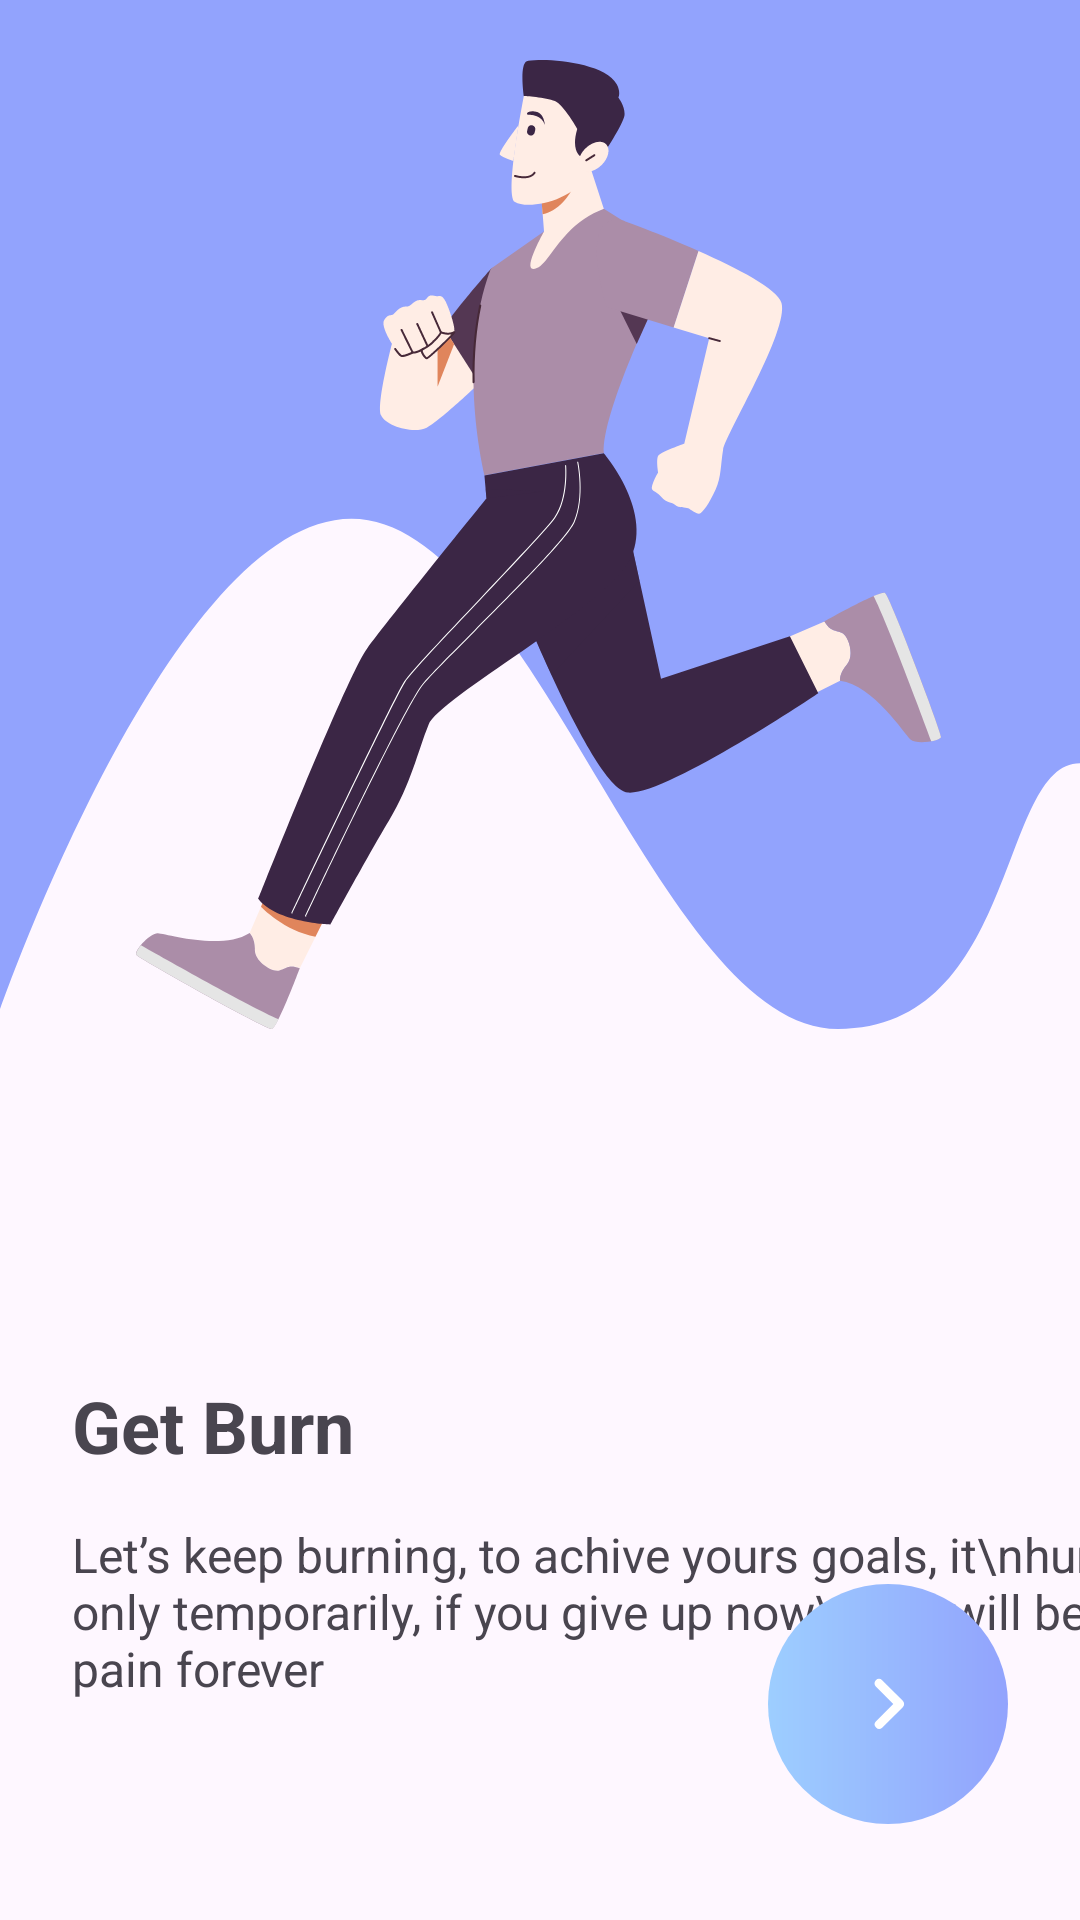

Write the Android layout XML for this screen, with the resource values it uses.
<!-- AndroidManifest.xml: application theme Theme.MuscleTrainer -->
<!-- res/layout/activity_on_boarding2.xml -->
<?xml version="1.0" encoding="utf-8"?>
<androidx.constraintlayout.widget.ConstraintLayout xmlns:android="http://schemas.android.com/apk/res/android"
    xmlns:app="http://schemas.android.com/apk/res-auto"
    xmlns:tools="http://schemas.android.com/tools"
    android:id="@+id/boarding2"
    android:layout_width="match_parent"
    android:layout_height="match_parent"
    tools:context=".OnBoarding1">

    <ImageView
        android:id="@+id/imageView2"
        android:layout_width="match_parent"
        android:layout_height="0dp"
        android:scaleType="fitXY"
        app:layout_constraintBottom_toTopOf="@+id/textView3"
        app:layout_constraintEnd_toEndOf="parent"
        app:layout_constraintHorizontal_bias="0.0"
        app:layout_constraintStart_toStartOf="parent"
        app:layout_constraintTop_toTopOf="parent"
        app:srcCompat="@drawable/on_board_bg_2" />

    <ImageView
        android:id="@+id/imageView3"
        android:layout_width="wrap_content"
        android:layout_height="wrap_content"
        android:layout_marginTop="20dp"
        app:layout_constraintBottom_toBottomOf="@+id/imageView2"
        app:layout_constraintEnd_toEndOf="parent"
        app:layout_constraintHorizontal_bias="0.496"
        app:layout_constraintStart_toStartOf="@+id/imageView2"
        app:layout_constraintTop_toTopOf="parent"
        app:srcCompat="@drawable/on_board_person_2" />

    <TextView
        android:id="@+id/textView3"
        android:layout_width="wrap_content"
        android:layout_height="wrap_content"
        android:layout_marginStart="24dp"
        android:layout_marginTop="116dp"
        android:text="Get Burn"
        android:textSize="24sp"
        android:textStyle="bold"
        app:layout_constraintStart_toStartOf="parent"
        app:layout_constraintTop_toBottomOf="@+id/imageView2" />

    <TextView
        android:id="@+id/textView"
        android:layout_width="wrap_content"
        android:layout_height="wrap_content"
        android:layout_marginTop="16dp"
        android:text="Let’s keep burning, to achive yours goals, it\nhurts only temporarily, if you give up now\nyou will be in pain forever"
        android:textSize="16sp"
        app:layout_constraintStart_toStartOf="@+id/textView3"
        app:layout_constraintTop_toBottomOf="@+id/textView3" />

    <ImageButton
        android:id="@+id/nextOne"
        android:layout_width="80dp"
        android:layout_height="80dp"
        android:layout_marginEnd="24dp"
        android:layout_marginBottom="32dp"
        android:background="@drawable/on_board_button_shape"
        android:src="@drawable/ic_right_arrow"
        android:text="Button"
        app:layout_constraintBottom_toBottomOf="parent"
        app:layout_constraintEnd_toEndOf="parent" />

</androidx.constraintlayout.widget.ConstraintLayout>
<!-- resources referenced by this layout -->
<resources>
  <!-- drawable ic_right_arrow (drawable) -->
  <vector xmlns:android="http://schemas.android.com/apk/res/android"
      android:width="36dp"
      android:height="36dp"
      android:viewportWidth="24"
      android:viewportHeight="24">
  
      <path
          android:fillColor="#ffffff"
          android:pathData="M9.29,6.71a1,1 0 0,0 0,1.41L13.17,12l-3.88,3.88a1,1 0 0,0 1.41,1.41l4.59,-4.59a1,1 0 0,0 0,-1.41L10.7,6.7a1,1 0 0,0 -1.41,0z"/>
  </vector>
  <!-- drawable on_board_bg_2 (drawable) -->
  <vector xmlns:android="http://schemas.android.com/apk/res/android"
      android:width="375dp"
      android:height="258.74197dp"
      android:viewportWidth="375"
      android:viewportHeight="258.74197">
  
    <path
        android:fillColor="#92A3FD"
        android:pathData="M0 254.04C0 254.04 59.43 130.43 122.03 130.43C184.63 130.43 228.46 258.74 291.06 258.74C353.66 258.74 346.73 191.95 375 191.95L375 0L0 0L0 254.04Z" />
  </vector>
  <!-- drawable on_board_button_shape (drawable) -->
  <?xml version="1.0" encoding="utf-8"?>
  <shape xmlns:android="http://schemas.android.com/apk/res/android" android:shape="oval">
   <stroke android:color="@color/black" ></stroke>
  
      <gradient android:startColor="#9DCEFF" android:endColor="#92A3FD"/>
  </shape>
  <!-- drawable on_board_person_2: vector/xml drawable (drawable, 11273 chars, omitted) -->
  <style name="Theme.MuscleTrainer" parent="Base.Theme.MuscleTrainer" />
  <style name="Base.Theme.MuscleTrainer" parent="Theme.Material3.DayNight.NoActionBar">
          
          
      </style>
  <!-- not gathered from this repository: default colours our renderer supplied (Android Studio template values) -->
  <color name="black">#FF000000</color>
</resources>
